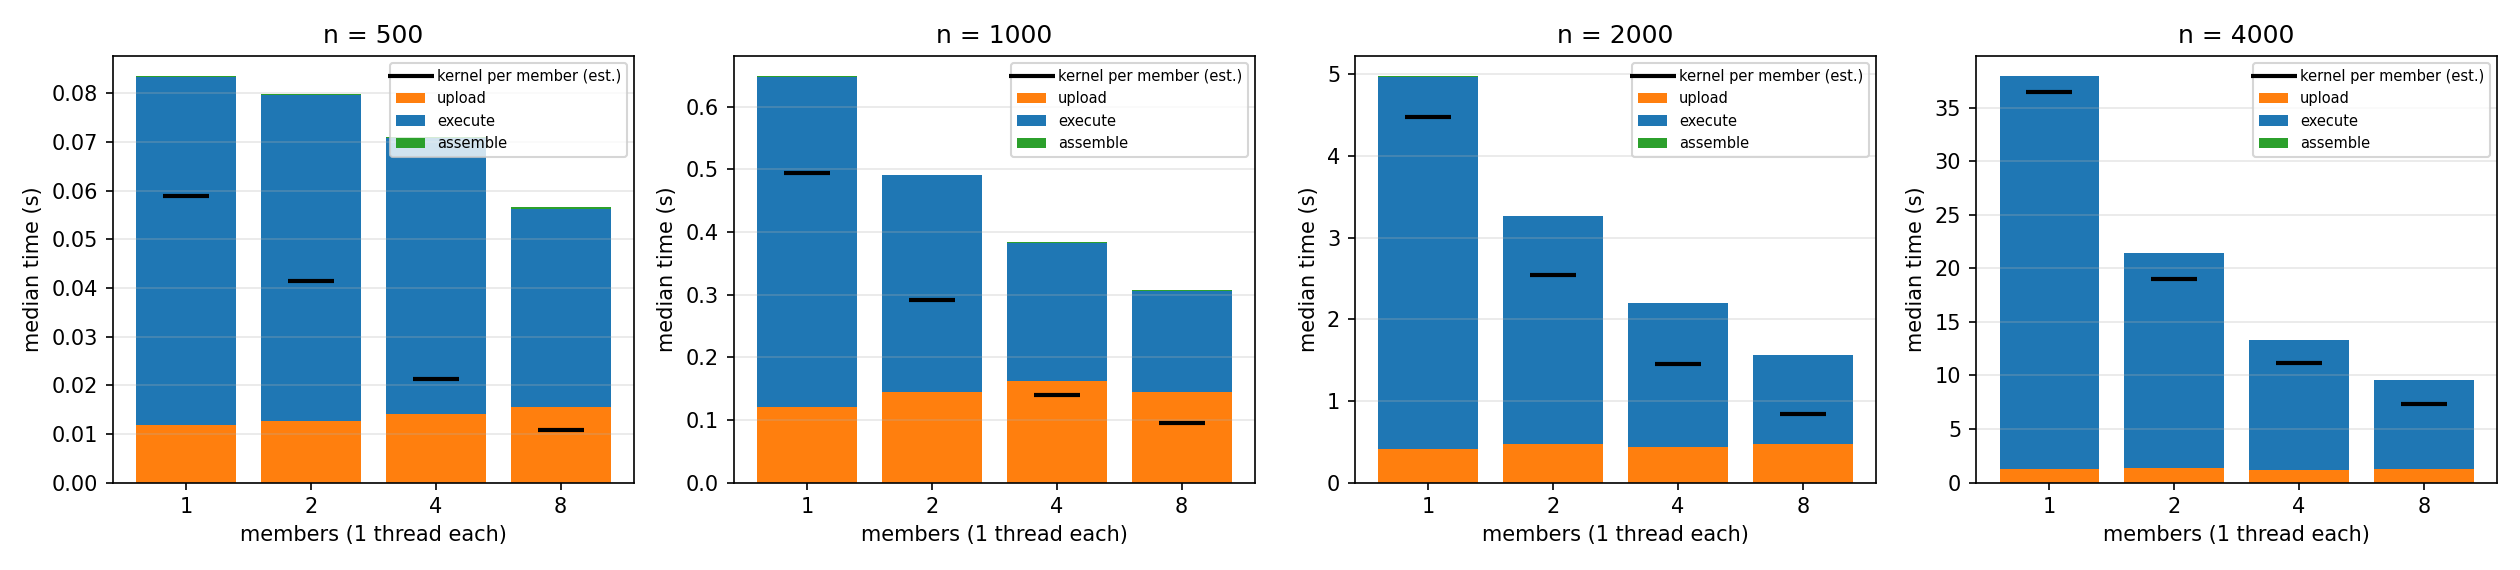

Values plotted in this chart, from the file beside it:
setup, experiment, members, threads_per_member, total_threads, n, median, median_upload_s, median_execute_s, median_assemble_s, median_cleanup_s, upload_pct, execute_pct, assemble_pct, median_max_b_s, median_sum_compute_s, median_max_compute_s, est_member_compute_s, kernel_share_of_execute_pct, tasks
dist 1x1, strong_scaling, 1, 1, 1, 500, 0.08348, 0.01184, 0.07142, 0.0002218, 0.002507, 14.19, 85.55, 0.2657, 0.003232, 0.05887, 0.01085, 0.05887, 82.43, 8
dist 2x1, strong_scaling, 2, 1, 2, 500, 0.07848, 0.01266, 0.06691, 0.000242, 0.003034, 16.13, 85.25, 0.3083, 0.01875, 0.08264, 0.01308, 0.04132, 61.76, 8
dist 4x1, strong_scaling, 4, 1, 4, 500, 0.07103, 0.014, 0.0568, 0.0002216, 0.003444, 19.71, 79.97, 0.312, 0.02383, 0.08527, 0.01587, 0.02132, 37.53, 8
dist 8x1, strong_scaling, 8, 1, 8, 500, 0.05645, 0.01558, 0.04073, 0.0002745, 0.007531, 27.59, 72.14, 0.4862, 0.02469, 0.08716, 0.01439, 0.0109, 26.75, 8
dist 1x1, strong_scaling, 1, 1, 1, 1000, 0.6582, 0.1212, 0.5267, 0.0008582, 0.002355, 18.41, 80.02, 0.1304, 0.006356, 0.4937, 0.03516, 0.4937, 93.72, 16
dist 2x1, strong_scaling, 2, 1, 2, 1000, 0.5086, 0.1443, 0.3467, 0.0008356, 0.002986, 28.37, 68.17, 0.1643, 0.03577, 0.5819, 0.04483, 0.291, 83.92, 16
dist 4x1, strong_scaling, 4, 1, 4, 1000, 0.3935, 0.1629, 0.2203, 0.0008714, 0.003633, 41.4, 55.99, 0.2214, 0.05131, 0.5613, 0.05317, 0.1403, 63.69, 16
dist 8x1, strong_scaling+layout, 8, 1, 8, 1000, 0.3101, 0.1449, 0.1616, 0.0008242, 0.005184, 46.74, 52.11, 0.2658, 0.04907, 0.7605, 0.05872, 0.09506, 58.83, 16
dist 1x1, strong_scaling, 1, 1, 1, 2000, 4.962, 0.4096, 4.56, 0.003391, 0.002723, 8.254, 91.9, 0.06835, 0.02697, 4.48, 0.1617, 4.48, 98.24, 32
dist 2x1, strong_scaling, 2, 1, 2, 2000, 3.225, 0.4744, 2.789, 0.00355, 0.003159, 14.71, 86.47, 0.1101, 0.2268, 5.074, 0.2061, 2.537, 90.97, 32
dist 4x1, strong_scaling, 4, 1, 4, 2000, 2.194, 0.4365, 1.76, 0.003618, 0.003291, 19.89, 80.22, 0.1649, 0.2146, 5.79, 0.2422, 1.448, 82.24, 32
dist 8x1, strong_scaling, 8, 1, 8, 2000, 1.541, 0.4761, 1.085, 0.003828, 0.005287, 30.89, 70.38, 0.2484, 0.1451, 6.724, 0.2796, 0.8405, 77.5, 32
dist 1x1, strong_scaling, 1, 1, 1, 4000, 37.78, 1.268, 36.64, 0.01356, 0.003588, 3.358, 96.97, 0.03589, 0.08664, 36.42, 0.6131, 36.42, 99.42, 63
dist 2x1, strong_scaling, 2, 1, 2, 4000, 21.39, 1.322, 20.08, 0.01404, 0.003161, 6.182, 93.89, 0.06566, 0.8965, 37.94, 0.7035, 18.97, 94.46, 63
dist 4x1, strong_scaling, 4, 1, 4, 4000, 13.44, 1.17, 12.15, 0.01495, 0.003899, 8.707, 90.41, 0.1113, 0.5627, 44.64, 0.851, 11.16, 91.86, 63
dist 8x1, strong_scaling+layout, 8, 1, 8, 4000, 9.508, 1.284, 8.266, 0.01465, 0.005056, 13.5, 86.94, 0.1541, 0.5804, 58.65, 1.125, 7.331, 88.69, 63
dist 4x2, layout, 4, 2, 8, 1000, 0.3028, 0.1781, 0.1367, 0.0009122, 0.002893, 58.82, 45.15, 0.3013, 0.04365, 0.6485, 0.05261, 0.08106, 59.3, 16
dist 4x2, layout, 4, 2, 8, 4000, 11.18, 1.407, 9.723, 0.01507, 0.003802, 12.58, 86.95, 0.1348, 0.5258, 70.49, 1.372, 8.812, 90.62, 63
dist 2x4, layout, 2, 4, 8, 1000, 0.3135, 0.1659, 0.1458, 0.0009218, 0.003566, 52.91, 46.5, 0.294, 0.04765, 0.6204, 0.04706, 0.07755, 53.19, 16
dist 2x4, layout, 2, 4, 8, 4000, 9.158, 1.196, 7.72, 0.01539, 0.003505, 13.06, 84.3, 0.1681, 0.4426, 56.03, 1.105, 7.004, 90.73, 63
dist 1x8, layout, 1, 8, 8, 1000, 0.3145, 0.1329, 0.1895, 0.0007814, 0.00207, 42.27, 60.24, 0.2484, 0.005526, 0.5735, 0.04633, 0.07169, 37.84, 16
dist 1x8, layout, 1, 8, 8, 4000, 8.852, 1.381, 7.393, 0.01456, 0.002655, 15.6, 83.52, 0.1644, 0.09378, 55.99, 1.054, 6.999, 94.66, 63
